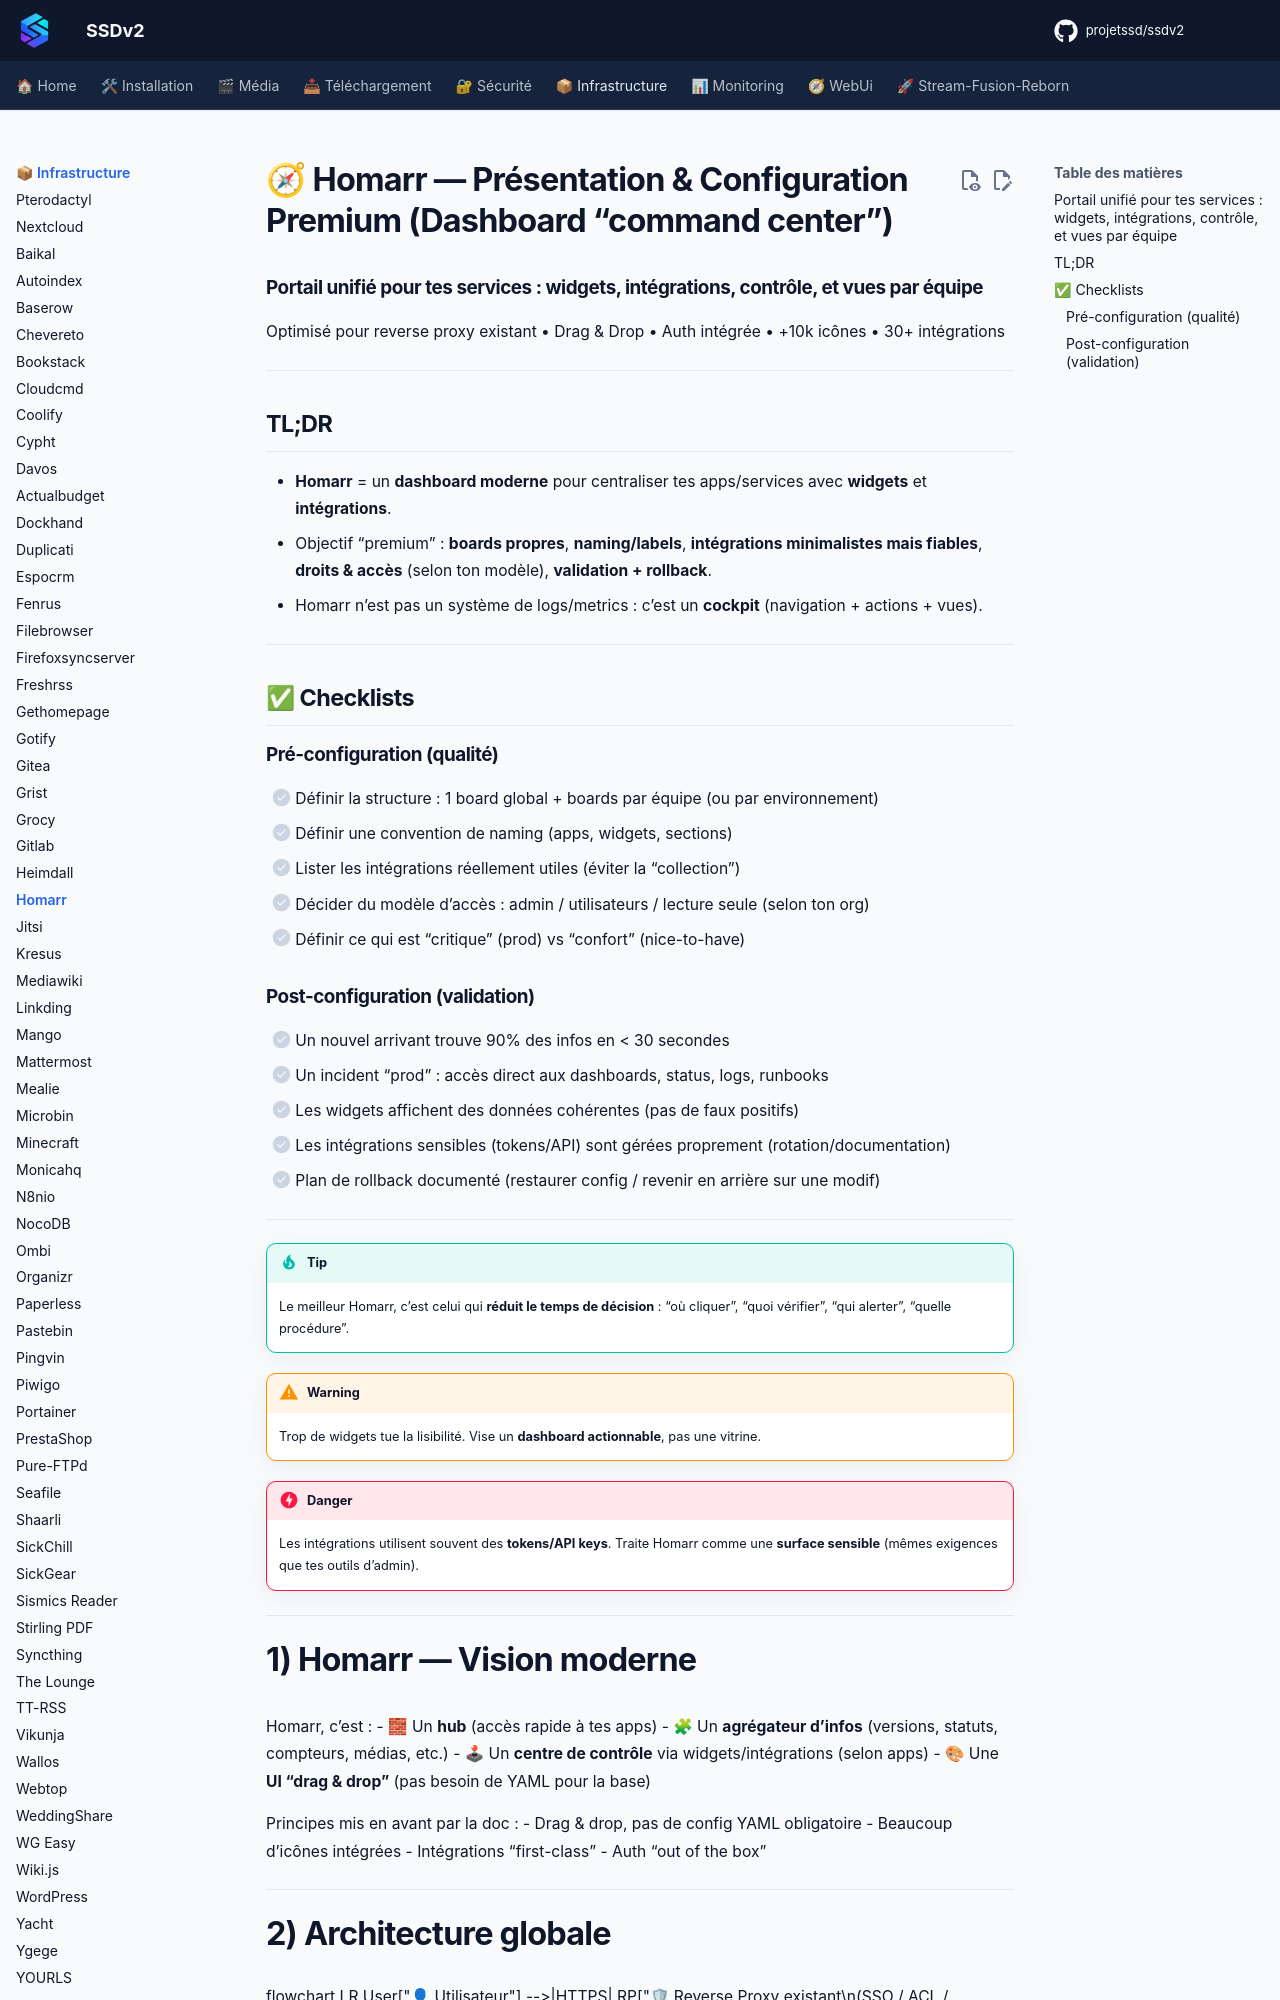

repository: projetssd/ssdv2_docs · page: applications/infrastructure/homarr/index.html · generator: mkdocs

# 🧭 Homarr — Présentation & Configuration Premium (Dashboard “command center”)

### Portail unifié pour tes services : widgets, intégrations, contrôle, et vues par équipe
Optimisé pour reverse proxy existant • Drag & Drop • Auth intégrée • +10k icônes • 30+ intégrations

---

## TL;DR

- **Homarr** = un **dashboard moderne** pour centraliser tes apps/services avec **widgets** et **intégrations**.
- Objectif “premium” : **boards propres**, **naming/labels**, **intégrations minimalistes mais fiables**, **droits & accès** (selon ton modèle), **validation + rollback**.
- Homarr n’est pas un système de logs/metrics : c’est un **cockpit** (navigation + actions + vues).

---

## ✅ Checklists

### Pré-configuration (qualité)
- [ ] Définir la structure : 1 board global + boards par équipe (ou par environnement)
- [ ] Définir une convention de naming (apps, widgets, sections)
- [ ] Lister les intégrations réellement utiles (éviter la “collection”)
- [ ] Décider du modèle d’accès : admin / utilisateurs / lecture seule (selon ton org)
- [ ] Définir ce qui est “critique” (prod) vs “confort” (nice-to-have)

### Post-configuration (validation)
- [ ] Un nouvel arrivant trouve 90% des infos en < 30 secondes
- [ ] Un incident “prod” : accès direct aux dashboards, status, logs, runbooks
- [ ] Les widgets affichent des données cohérentes (pas de faux positifs)
- [ ] Les intégrations sensibles (tokens/API) sont gérées proprement (rotation/documentation)
- [ ] Plan de rollback documenté (restaurer config / revenir en arrière sur une modif)

---

> [!TIP]
> Le meilleur Homarr, c’est celui qui **réduit le temps de décision** : “où cliquer”, “quoi vérifier”, “qui alerter”, “quelle procédure”.

> [!WARNING]
> Trop de widgets tue la lisibilité. Vise un **dashboard actionnable**, pas une vitrine.

> [!DANGER]
> Les intégrations utilisent souvent des **tokens/API keys**. Traite Homarr comme une **surface sensible** (mêmes exigences que tes outils d’admin).

---
